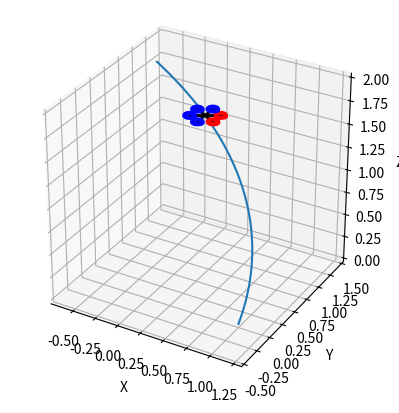

Recreate this plot in Python.
import numpy as np
import matplotlib.pyplot as plt


def rpy_to_R(roll, pitch, yaw):
    """
    Rotates vectors from body frame to world frame given roll, pitch, and yaw.
    """
    cr, sr = np.cos(roll), np.sin(roll)
    cp, sp = np.cos(pitch), np.sin(pitch)
    cy, sy = np.cos(yaw), np.sin(yaw)

    Rz = np.array([[cy, -sy, 0],
                   [sy, cy, 0],
                   [0, 0, 1]])
    Ry = np.array([[cp, 0, sp],
                   [0, 1, 0],
                   [-sp, 0, cp]])
    Rx = np.array([[1, 0, 0],
                   [0, cr, -sr],
                   [0, sr, cr]])
    return Rz @ Ry @ Rx


class HexacopterSprite:
    """
    Draws an updateable hexacopter sprite.
    """

    def __init__(self, arm_len=0.15, rotor_r=0.05, n_circle=50, frame_color='k', rotor_color='b', front_color='r'):
        self.arm_len = arm_len
        self.rotor_r = rotor_r
        self.n_circle = n_circle
        self.frame_color = frame_color
        self.rotor_color = rotor_color
        self.front_color = front_color
        self.front_rotor_index = [0, 5]

        # initialize body-frame geometry
        L = self.arm_len

        # 3 arm directions in the body xy-plane 0, 60, 120 degrees
        ang = np.deg2rad([30, 90, 150])
        # matrix of arm directions 3x3
        self.body_arm_dirs = np.vstack(
            [np.cos(ang), np.sin(ang), np.zeros_like(ang)])

        # define 3 line segments 3x2
        self.body_arm_lines = []
        for i in range(3):
            body_arm_line = np.column_stack(
                (-L*self.body_arm_dirs[:, i], L*self.body_arm_dirs[:, i]))
            self.body_arm_lines.append(body_arm_line)

        # place rotor centers 3x6
        self.body_rotor_centers = np.hstack(
            [L*self.body_arm_dirs, -L*self.body_arm_dirs])

        # make circle 3xn_circle
        t = np.linspace(0, 2*np.pi, self.n_circle)
        self.body_rotor_ring = np.vstack([self.rotor_r*np.cos(t),
                                         self.rotor_r*np.sin(t),
                                         np.zeros_like(t)])

        # matplotlib artists
        self._ax = None
        self._arm_lines = []
        self._rotor_lines = []

    def draw(self, ax):
        """
        Initializes matplotlib artists for given 3D plot.
        """
        self._ax = ax

        # create the arms
        self._arm_lines = []
        for _ in range(3):
            line = ax.plot([0, 0], [0, 0], [0, 0], lw=2,
                           color=self.frame_color)[0]
            self._arm_lines.append(line)

        # create rotors
        self._rotor_lines = []
        for i in range(6):
            color = self.front_color if i in self.front_rotor_index else self.rotor_color
            line = ax.plot([0], [0], [0], lw=3, color=color)[0]
            self._rotor_lines.append(line)

        return self

    def update(self, p, R=None, roll=0, pitch=0, yaw=0):
        """
        Updates artists to given orientation.
        """
        p = np.asarray(p).reshape(3, 1)
        if R is None:
            R = rpy_to_R(roll, pitch, yaw)

        # update arms
        for i, body_arm in enumerate(self.body_arm_lines):
            world_arm = (R @ body_arm) + p
            line = self._arm_lines[i]
            line.set_data_3d(world_arm[0], world_arm[1], world_arm[2])

        # update rotors
        world_centers = (R @ self.body_rotor_centers) + p
        for i in range(6):
            world_ring = (R @ self.body_rotor_ring) + world_centers[:, i:i+1]
            line = self._rotor_lines[i]
            line.set_data_3d(world_ring[0], world_ring[1], world_ring[2])

        return self

    def set_axes_equal(self, ax):
        """
        Generated by chatgpt to fix my axes and prevent the graphic from squashing.
        """
        try:
            ax.set_box_aspect((1, 1, 1))  # mpl >= 3.3
        except Exception:
            pass

        def set_axes_equal(ax):
            xlim = ax.get_xlim3d()
            ylim = ax.get_ylim3d()
            zlim = ax.get_zlim3d()

            xmid = 0.5 * (xlim[0] + xlim[1])
            ymid = 0.5 * (ylim[0] + ylim[1])
            zmid = 0.5 * (zlim[0] + zlim[1])

            xr = abs(xlim[1] - xlim[0])
            yr = abs(ylim[1] - ylim[0])
            zr = abs(zlim[1] - zlim[0])
            r = 0.5 * max(xr, yr, zr)

            ax.set_xlim3d(xmid - r, xmid + r)
            ax.set_ylim3d(ymid - r, ymid + r)
            ax.set_zlim3d(zmid - r, zmid + r)

        set_axes_equal(ax)


if __name__ == '__main__':

    fig = plt.figure()
    ax = fig.add_subplot(111, projection='3d')

    # test trajectory
    t = np.linspace(0, 2, 200)
    x = np.cos(t)
    y = np.sin(t)
    z = t
    ax.plot(x, y, z)

    drone1 = HexacopterSprite().draw(ax)

    drone1.update(p=(x[150], y[150], z[150]), yaw=0, pitch=0, roll=0)

    ax.set_xlabel('X')
    ax.set_ylabel('Y')
    ax.set_zlabel('Z')

    drone1.set_axes_equal(ax)

    plt.show()
